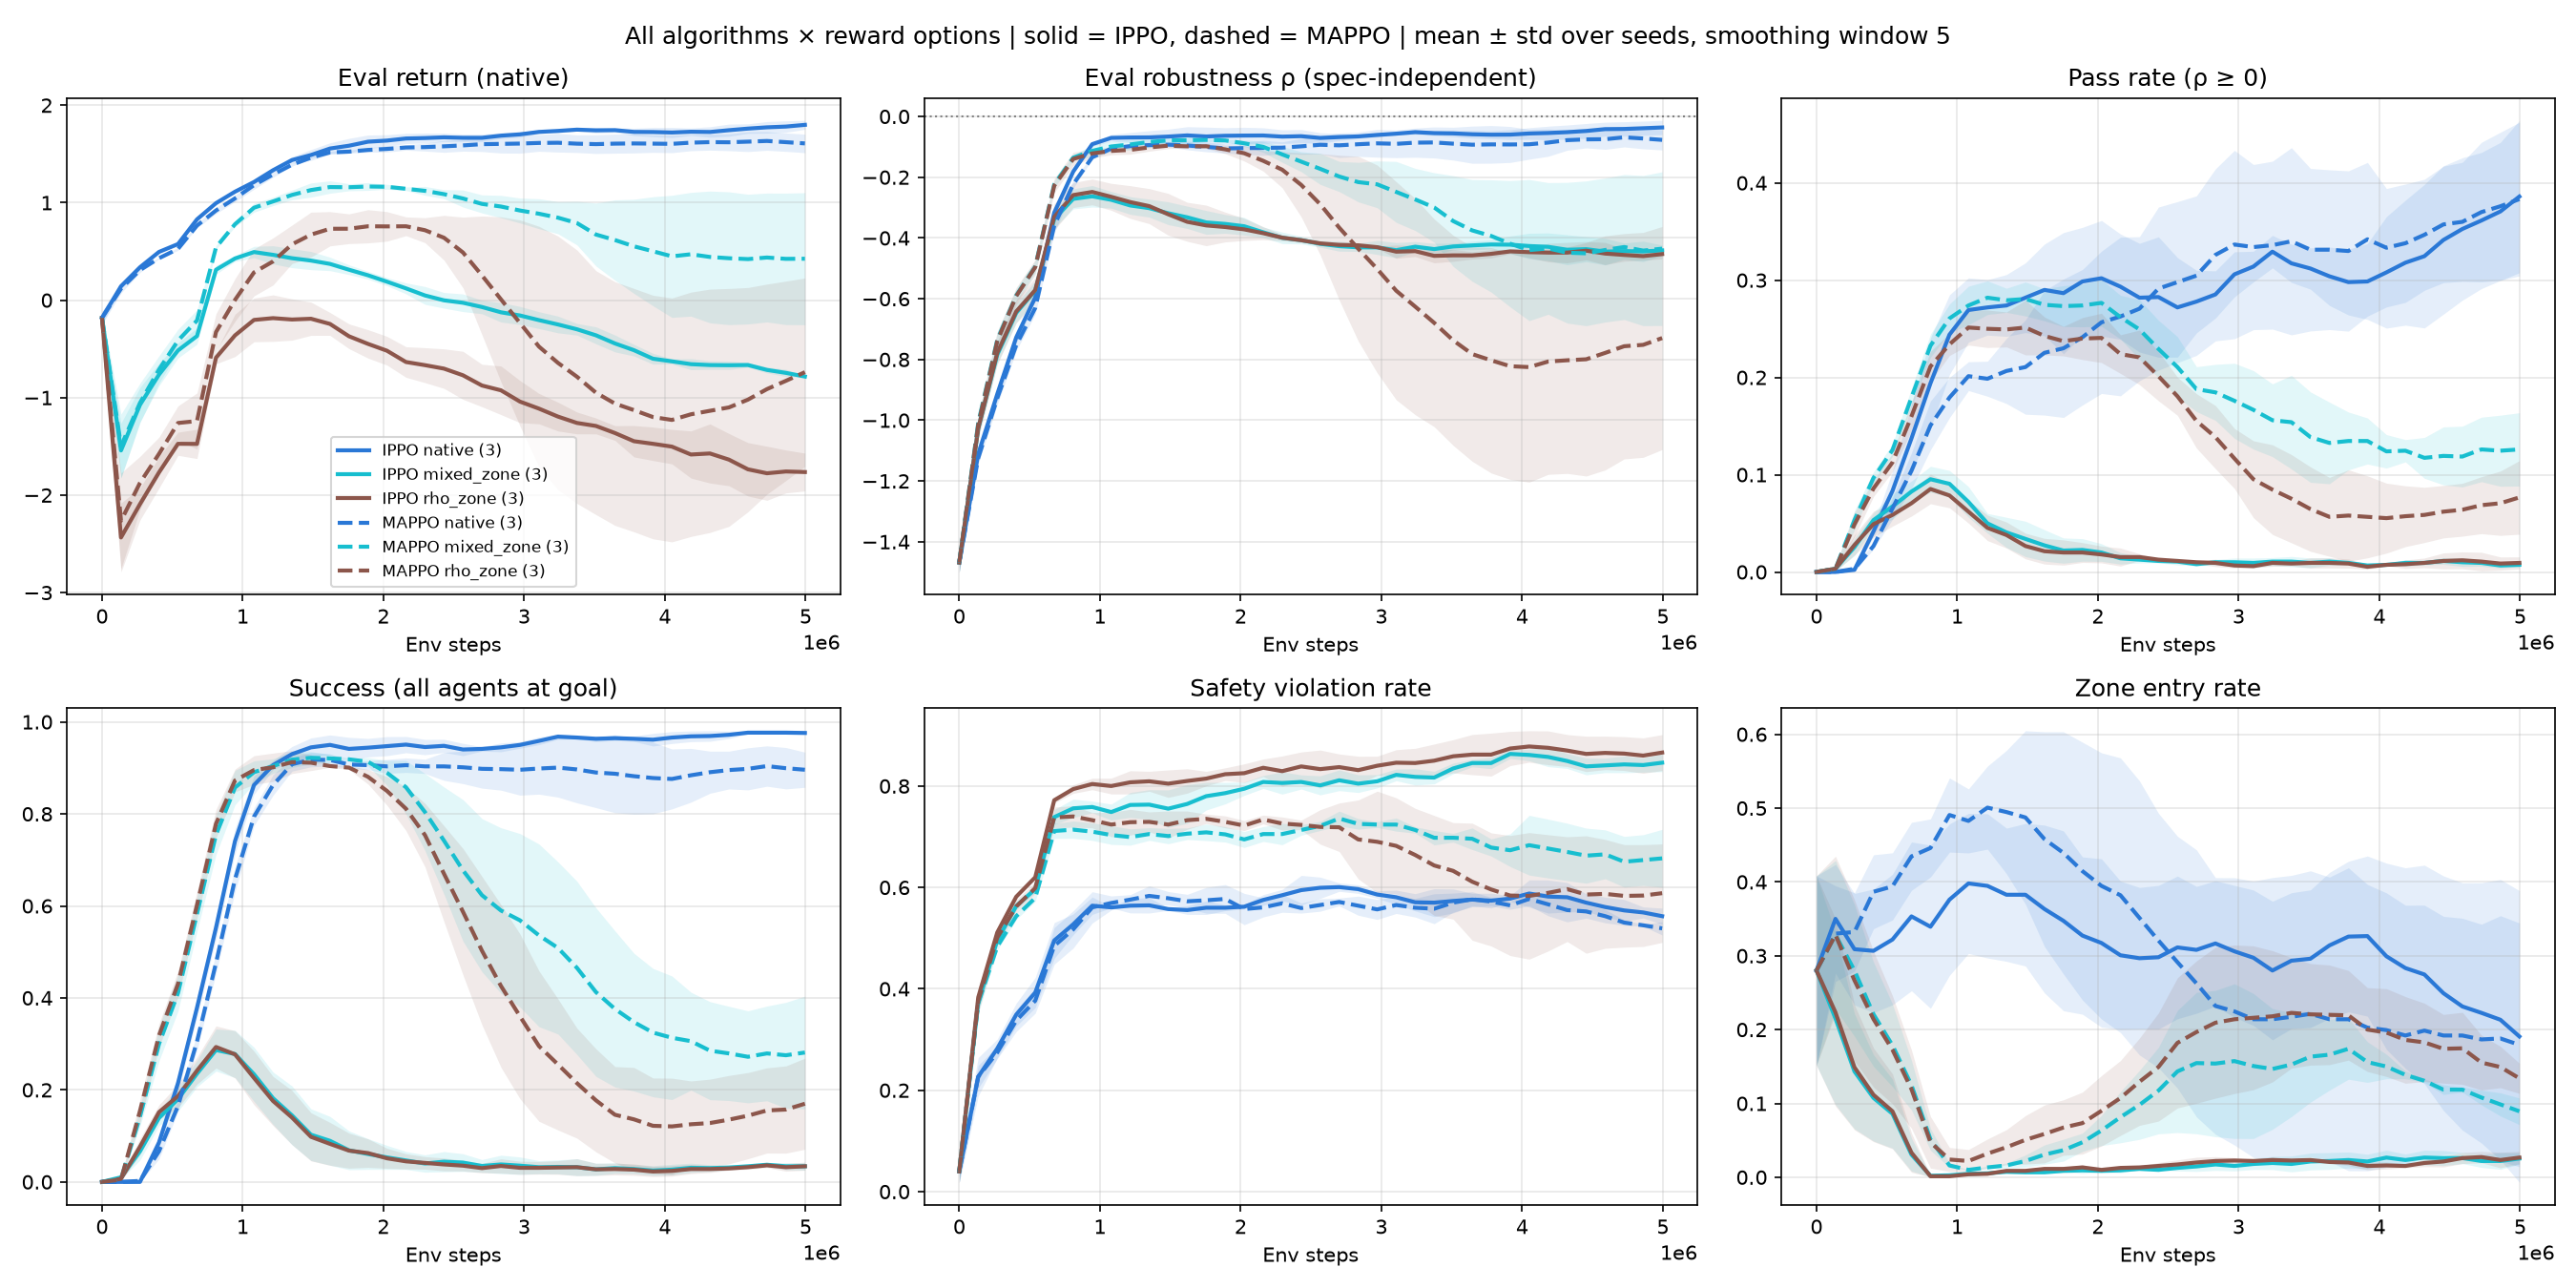

Values plotted in this chart, from the file beside it:
algorithm, option, seeds, return_mean, return_std, rho_mean, rho_std, pass_mean, pass_std, success_mean, success_std, violations_mean, violations_std, collisions_mean, collisions_std, zone_entries_mean, zone_entries_std, catastrophes_mean, catastrophes_std, steps_to_goal_agent_mean, steps_to_goal_agent_std, frac_agents_reached, steps_all_at_goal_mean, steps_all_at_goal_std
IPPO, native, 3, 1.824, 0.0188, -0.0331, 0.0234, 0.4133, 0.1173, 0.9733, 0.0125, 0.5300, 0.0572, 0.0867, 0.0368, 0.1733, 0.2101, 0.0000, 0.0000, 49.02, 21.48, 0.9950, 70.26, 18.52
IPPO, mixed_zone, 3, -0.9074, 0.2431, -0.4313, 0.0226, 0.0167, 0.0047, 0.0333, 0.0047, 0.8500, 0.0510, 3.567, 0.5203, 0.0400, 0.0000, 0.0000, 0.0000, 65.95, 36.14, 0.4917, 111, 34.31
IPPO, rho_zone, 3, -1.607, 0.3358, -0.4270, 0.0348, 0.0133, 0.0047, 0.0367, 0.0094, 0.8733, 0.0368, 4.86, 0.7483, 0.0433, 0.0170, 0.0000, 0.0000, 65.28, 36.42, 0.4933, 114.3, 27.78
MAPPO, native, 3, 1.605, 0.1258, -0.0853, 0.0239, 0.4000, 0.0748, 0.8967, 0.0125, 0.5067, 0.0386, 0.0300, 0.0216, 0.1767, 0.1533, 0.0100, 0.0141, 56.98, 27.78, 0.9758, 83.65, 23.8
MAPPO, mixed_zone, 3, 0.4481, 0.7171, -0.4269, 0.2596, 0.0967, 0.0471, 0.2867, 0.1473, 0.6767, 0.0754, 0.3967, 0.1027, 0.0767, 0.0047, 0.0033, 0.0047, 62.87, 30.87, 0.7800, 91.36, 25.26
MAPPO, rho_zone, 3, -0.4972, 0.9831, -0.6845, 0.3506, 0.0800, 0.0408, 0.1900, 0.1071, 0.6467, 0.0732, 0.7333, 0.1948, 0.1033, 0.0047, 0.0033, 0.0047, 58.36, 28.15, 0.7150, 87.79, 26.88
